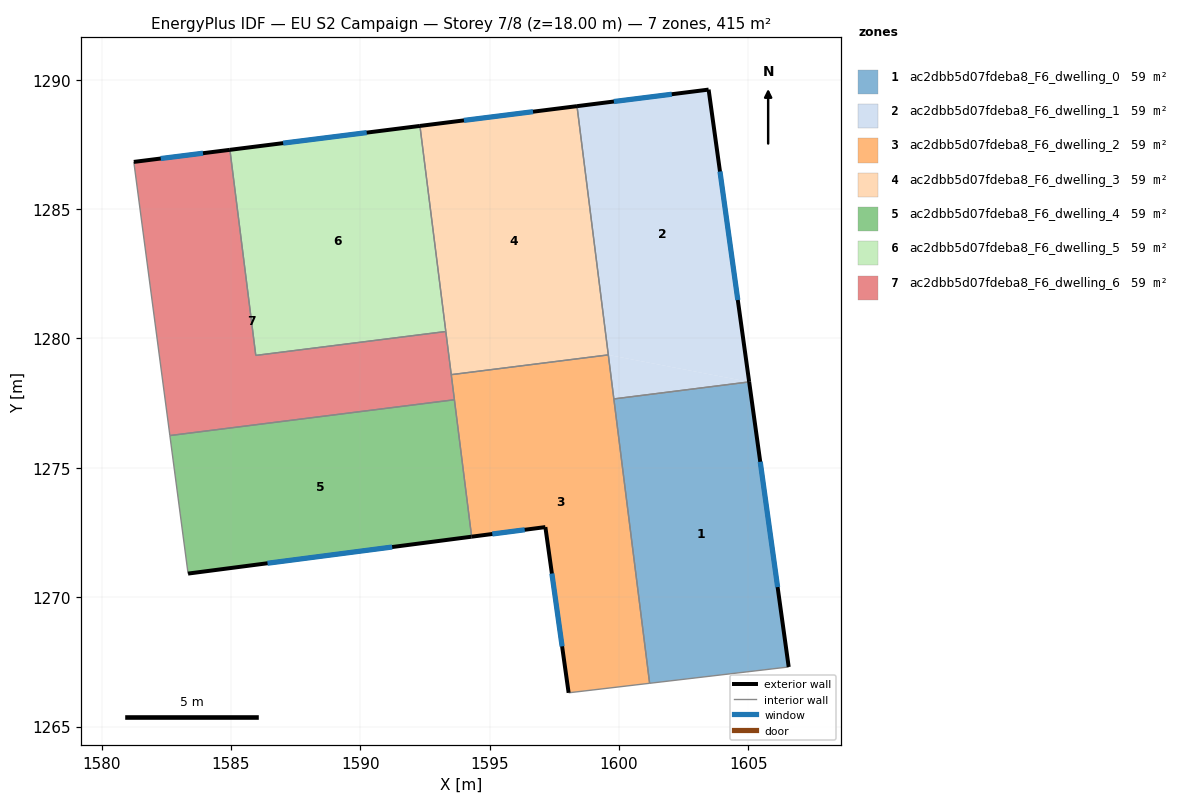
=== STOREY PLAN SPEC (per zone: floor XY polygon, exterior-wall plan segments, windows/doors) ===
zone 1: ac2dbb5d07fdeba8_F6_dwelling_0  (59.3 m²)
  floor: (1605.03, 1278.32) (1606.56, 1267.30) (1601.18, 1266.67) (1599.80, 1277.66)
  exterior wall: (1606.56, 1267.30) – (1605.03, 1278.32)  [11.1 m]
    window: (1606.13, 1270.39) – (1605.46, 1275.23)  [6.4 m²]
  interior walls: 3
zone 2: ac2dbb5d07fdeba8_F6_dwelling_1  (59.3 m²)
  floor: (1603.46, 1289.62) (1605.03, 1278.32) (1599.58, 1279.36) (1598.38, 1288.98)
  floor: (1605.03, 1278.32) (1599.80, 1277.66) (1599.58, 1279.36)
  exterior wall: (1605.03, 1278.32) – (1603.46, 1289.62)  [11.4 m]
    window: (1604.59, 1281.49) – (1603.90, 1286.45)  [6.6 m²]
  exterior wall: (1603.46, 1289.62) – (1598.38, 1288.98)  [5.1 m]
    window: (1602.04, 1289.44) – (1599.80, 1289.16)  [3.0 m²]
  interior walls: 3
zone 3: ac2dbb5d07fdeba8_F6_dwelling_2  (59.3 m²)
  floor: (1599.58, 1279.36) (1601.18, 1266.67) (1598.05, 1266.30) (1597.15, 1272.71) (1594.30, 1272.34) (1593.51, 1278.60)
  exterior wall: (1597.15, 1272.71) – (1598.05, 1266.30)  [6.5 m]
    window: (1597.40, 1270.91) – (1597.80, 1268.10)  [3.8 m²]
  exterior wall: (1594.30, 1272.34) – (1597.15, 1272.71)  [2.9 m]
    window: (1595.10, 1272.44) – (1596.35, 1272.60)  [1.7 m²]
  interior walls: 6
zone 4: ac2dbb5d07fdeba8_F6_dwelling_3  (59.3 m²)
  floor: (1598.38, 1288.98) (1599.58, 1279.36) (1593.51, 1278.60) (1592.30, 1288.21)
  exterior wall: (1598.38, 1288.98) – (1592.30, 1288.21)  [6.1 m]
    window: (1596.67, 1288.76) – (1594.00, 1288.43)  [3.5 m²]
  interior walls: 4
zone 5: ac2dbb5d07fdeba8_F6_dwelling_4  (59.3 m²)
  floor: (1593.64, 1277.63) (1594.30, 1272.34) (1583.34, 1270.91) (1582.64, 1276.25)
  exterior wall: (1583.34, 1270.91) – (1594.30, 1272.34)  [11.1 m]
    window: (1586.41, 1271.31) – (1591.23, 1271.94)  [6.4 m²]
  interior walls: 3
zone 6: ac2dbb5d07fdeba8_F6_dwelling_5  (59.3 m²)
  floor: (1592.30, 1288.21) (1593.30, 1280.27) (1585.96, 1279.34) (1584.96, 1287.29)
  exterior wall: (1592.30, 1288.21) – (1584.96, 1287.29)  [7.4 m]
    window: (1590.25, 1287.96) – (1587.02, 1287.55)  [4.3 m²]
  interior walls: 3
zone 7: ac2dbb5d07fdeba8_F6_dwelling_6  (59.3 m²)
  floor: (1593.30, 1280.27) (1593.64, 1277.63) (1582.64, 1276.25) (1581.24, 1286.82) (1584.96, 1287.29) (1585.96, 1279.34)
  exterior wall: (1584.96, 1287.29) – (1581.24, 1286.82)  [3.7 m]
    window: (1583.92, 1287.16) – (1582.29, 1286.95)  [2.2 m²]
  interior walls: 6

=== DERIVED (storey summary) ===
Building: EU S2 Campaign
Storey: 7 of 8  (floor level z = 18.00 m)
Storey gross floor area: 415.0 m²
Zones on this storey: 7
  - ac2dbb5d07fdeba8_F6_dwelling_0: floor 59.3 m²; exterior wall 11.1 m (33.4 m²); 1 window(s) 6.4 m²; WWR 19.3%
  - ac2dbb5d07fdeba8_F6_dwelling_1: floor 59.3 m²; exterior wall 16.5 m (49.6 m²); 2 window(s) 9.6 m²; WWR 19.3%
  - ac2dbb5d07fdeba8_F6_dwelling_2: floor 59.3 m²; exterior wall 9.3 m (28.0 m²); 2 window(s) 5.4 m²; WWR 19.3%
  - ac2dbb5d07fdeba8_F6_dwelling_3: floor 59.3 m²; exterior wall 6.1 m (18.4 m²); 1 window(s) 3.5 m²; WWR 19.3%
  - ac2dbb5d07fdeba8_F6_dwelling_4: floor 59.3 m²; exterior wall 11.1 m (33.2 m²); 1 window(s) 6.4 m²; WWR 19.3%
  - ac2dbb5d07fdeba8_F6_dwelling_5: floor 59.3 m²; exterior wall 7.4 m (22.2 m²); 1 window(s) 4.3 m²; WWR 19.3%
  - ac2dbb5d07fdeba8_F6_dwelling_6: floor 59.3 m²; exterior wall 3.7 m (11.2 m²); 1 window(s) 2.2 m²; WWR 19.3%
Zone adjacency (shared interzone walls):
  - ac2dbb5d07fdeba8_F6_dwelling_0 ↔ ac2dbb5d07fdeba8_F6_dwelling_1
  - ac2dbb5d07fdeba8_F6_dwelling_0 ↔ ac2dbb5d07fdeba8_F6_dwelling_2
  - ac2dbb5d07fdeba8_F6_dwelling_1 ↔ ac2dbb5d07fdeba8_F6_dwelling_2
  - ac2dbb5d07fdeba8_F6_dwelling_1 ↔ ac2dbb5d07fdeba8_F6_dwelling_3
  - ac2dbb5d07fdeba8_F6_dwelling_2 ↔ ac2dbb5d07fdeba8_F6_dwelling_3
  - ac2dbb5d07fdeba8_F6_dwelling_2 ↔ ac2dbb5d07fdeba8_F6_dwelling_4
  - ac2dbb5d07fdeba8_F6_dwelling_2 ↔ ac2dbb5d07fdeba8_F6_dwelling_6
  - ac2dbb5d07fdeba8_F6_dwelling_3 ↔ ac2dbb5d07fdeba8_F6_dwelling_5
  - ac2dbb5d07fdeba8_F6_dwelling_3 ↔ ac2dbb5d07fdeba8_F6_dwelling_6
  - ac2dbb5d07fdeba8_F6_dwelling_4 ↔ ac2dbb5d07fdeba8_F6_dwelling_6
  - ac2dbb5d07fdeba8_F6_dwelling_5 ↔ ac2dbb5d07fdeba8_F6_dwelling_6